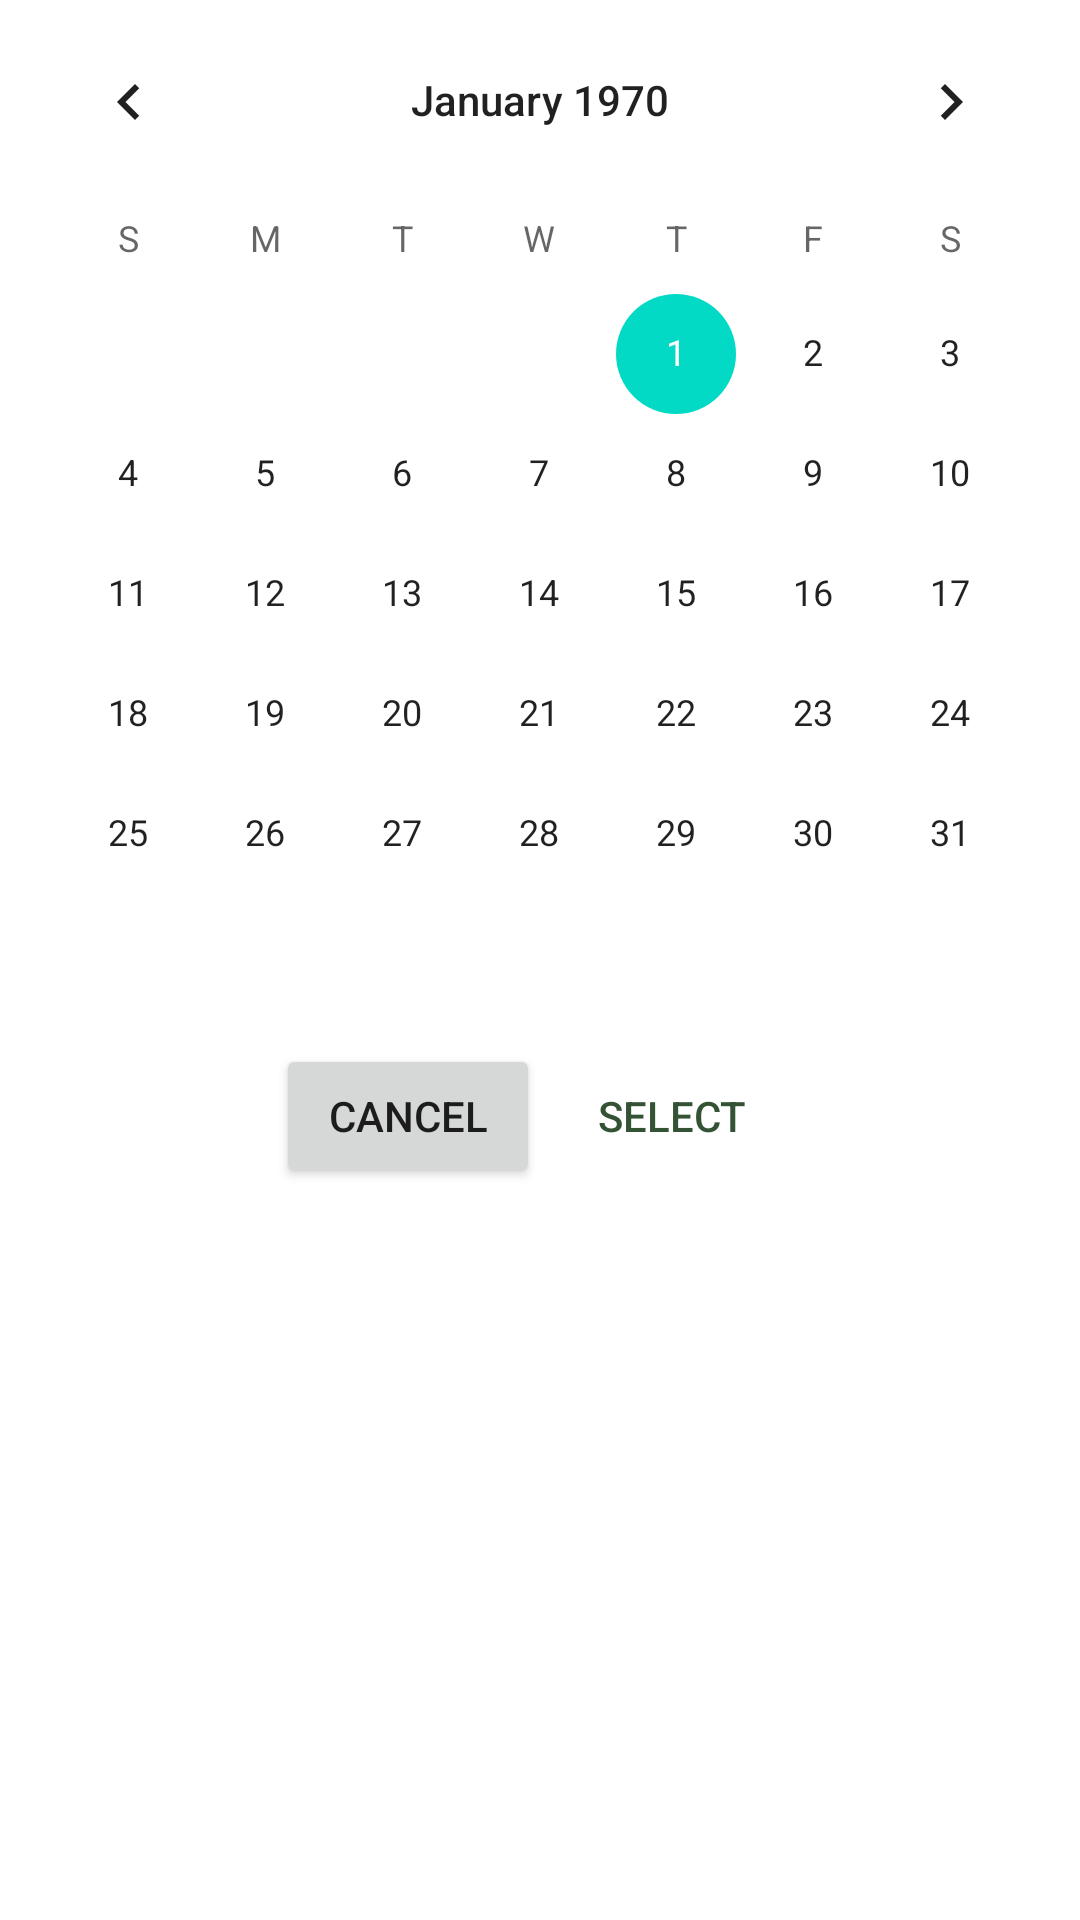

Android layout source for this screen:
<!-- AndroidManifest.xml: application theme Theme.MyForagingAssistant -->
<!-- res/layout/select_date.xml -->
<?xml version="1.0" encoding="utf-8"?>
<androidx.constraintlayout.widget.ConstraintLayout
    xmlns:android="http://schemas.android.com/apk/res/android"
    xmlns:app="http://schemas.android.com/apk/res-auto"
    xmlns:tools="http://schemas.android.com/tools"
    android:layout_width="match_parent"
    android:layout_height="match_parent">


    <LinearLayout
        android:layout_width="match_parent"
        android:layout_height="match_parent"

        android:gravity="end"
        android:orientation="vertical"
        app:layout_constraintBottom_toBottomOf="parent"
        app:layout_constraintEnd_toEndOf="parent"
        app:layout_constraintStart_toStartOf="parent"
        app:layout_constraintTop_toTopOf="parent">

        <CalendarView
            android:id="@+id/calendarView"
            android:layout_width="match_parent"
            android:layout_height="wrap_content" />

        <LinearLayout
            style="?android:attr/borderlessButtonStyle"
            android:layout_width="wrap_content"
            android:layout_height="wrap_content"
            android:orientation="horizontal"
            android:gravity="center"
            android:layout_gravity="center">

            <Button
                android:id="@+id/buttonCancel"
                android:layout_width="wrap_content"
                android:layout_height="wrap_content"
                android:layout_weight="1"
                android:text="@string/button_dialog_cancel" />

            <Button
                android:id="@+id/buttonSelect"
                style="?android:attr/borderlessButtonStyle"
                android:layout_width="wrap_content"
                android:layout_height="wrap_content"
                android:layout_weight="1"
                android:text="@string/button_dialog_select"
                android:textColor="@color/dialog_button_color"/>
        </LinearLayout>

    </LinearLayout>
</androidx.constraintlayout.widget.ConstraintLayout>
<!-- resources referenced by this layout -->
<resources>
  <color name="dialog_button_color">#345234</color>
  <string name="button_dialog_cancel">Cancel</string>
  <string name="button_dialog_select">Select</string>
  <style name="Theme.MyForagingAssistant" parent="Theme.MaterialComponents.DayNight.DarkActionBar">
          
          <item name="colorPrimary">@color/purple_500</item>
          <item name="colorPrimaryVariant">@color/purple_700</item>
          <item name="colorOnPrimary">@color/white</item>
          
          <item name="colorSecondary">@color/teal_200</item>
          <item name="colorSecondaryVariant">@color/teal_700</item>
          <item name="colorOnSecondary">@color/black</item>
          
          <item name="android:statusBarColor">?attr/colorPrimaryVariant</item>
          
      </style>
  <color name="purple_500">#FF6200EE</color>
  <color name="purple_700">#FF3700B3</color>
  <color name="white">#FFFFFFFF</color>
  <color name="teal_200">#FF03DAC5</color>
  <color name="teal_700">#FF018786</color>
  <color name="black">#FF000000</color>
</resources>
